Image classification data set "dataset" (saleem-alhabachi/cnn-mirror-defect-detection on GitHub). Class labels (2): defect, non-defect.

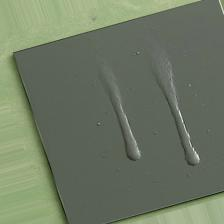
Label: defect

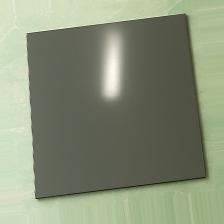
Label: non-defect

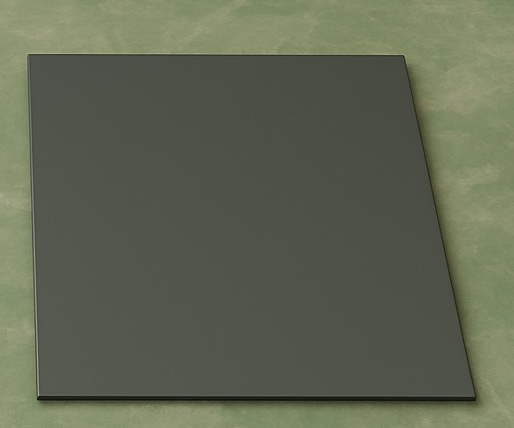
Label: non-defect

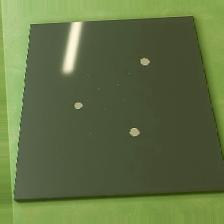
Label: defect

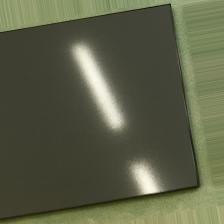
Label: non-defect

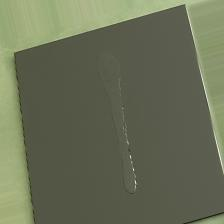
Label: defect
